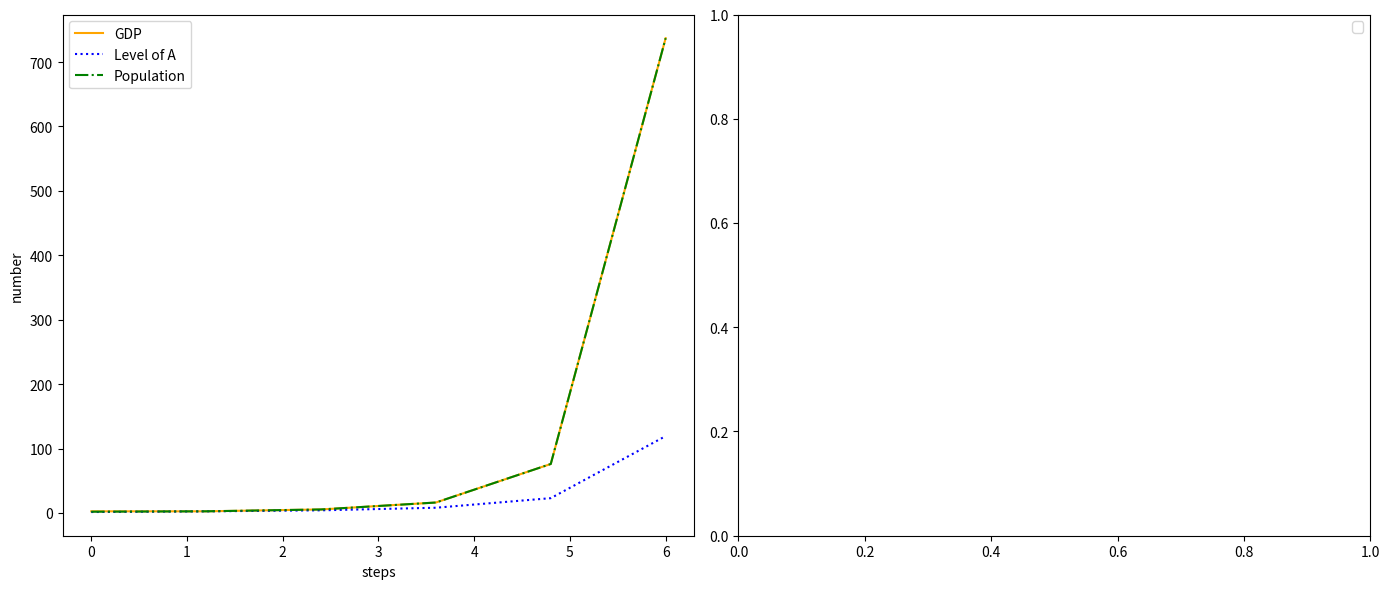

Generate this figure with matplotlib:
"""Testing when Mathusian dynamics with forgetting leads to sustained growth in Knowledge"""

import matplotlib.pyplot as plt
import numpy as np

BETA = 0.2
GAMMA = 0.5
DELTA = 0.05
PHI = 0.3
N = 0.01

L_0 = 2.0
A_0 = 1.5


def Y(A, L):
    return A * L ** (1 - BETA)


def dot_A(L, A):
    return GAMMA * L * A**PHI - DELTA * A


def dot_L(L, Y):

    y = Y / L
    return L * f(y)


def f(y):
    if y < 0:
        print("All humans are dead")
    return max(y - 1, N)


steps = 5
k_grid = np.linspace(0, steps + 1, steps + 1)


def plot_solo():
    Y_vals = []

    A_t = A_0
    L_t = L_0

    A_vals = [A_0]
    L_vals = [L_0]
    Y_vals = [Y(A_0, L_0)]

    for t in range(steps):
        Y_t = Y(A_vals[t], L_vals[t])
        Y_vals.append(Y_t)

        A_new = A_vals[t] + dot_A(L_vals[t], A_vals[t])
        A_vals.append(A_new)
        L_new = L_vals[t] + dot_L(L_vals[t], Y_t)
        L_vals.append(L_new)

    fig, (ax1, ax2) = plt.subplots(1, 2, figsize=(14, 6))

    ax1.plot(k_grid, Y_vals, label="GDP", color="orange")
    ax1.plot(k_grid, A_vals, label="Level of A", color="blue", linestyle=":")
    ax1.plot(k_grid, L_vals, label="Population", color="green", linestyle="-.")
    ax1.set_xlabel("steps")
    ax1.set_ylabel("number")
    ax1.legend()
    ax1.set_title("")

    ax2.set_xlabel("")
    ax2.set_ylabel("")
    ax2.legend()
    ax2.set_title("")

    plt.tight_layout()
    plt.show()


plot_solo()
